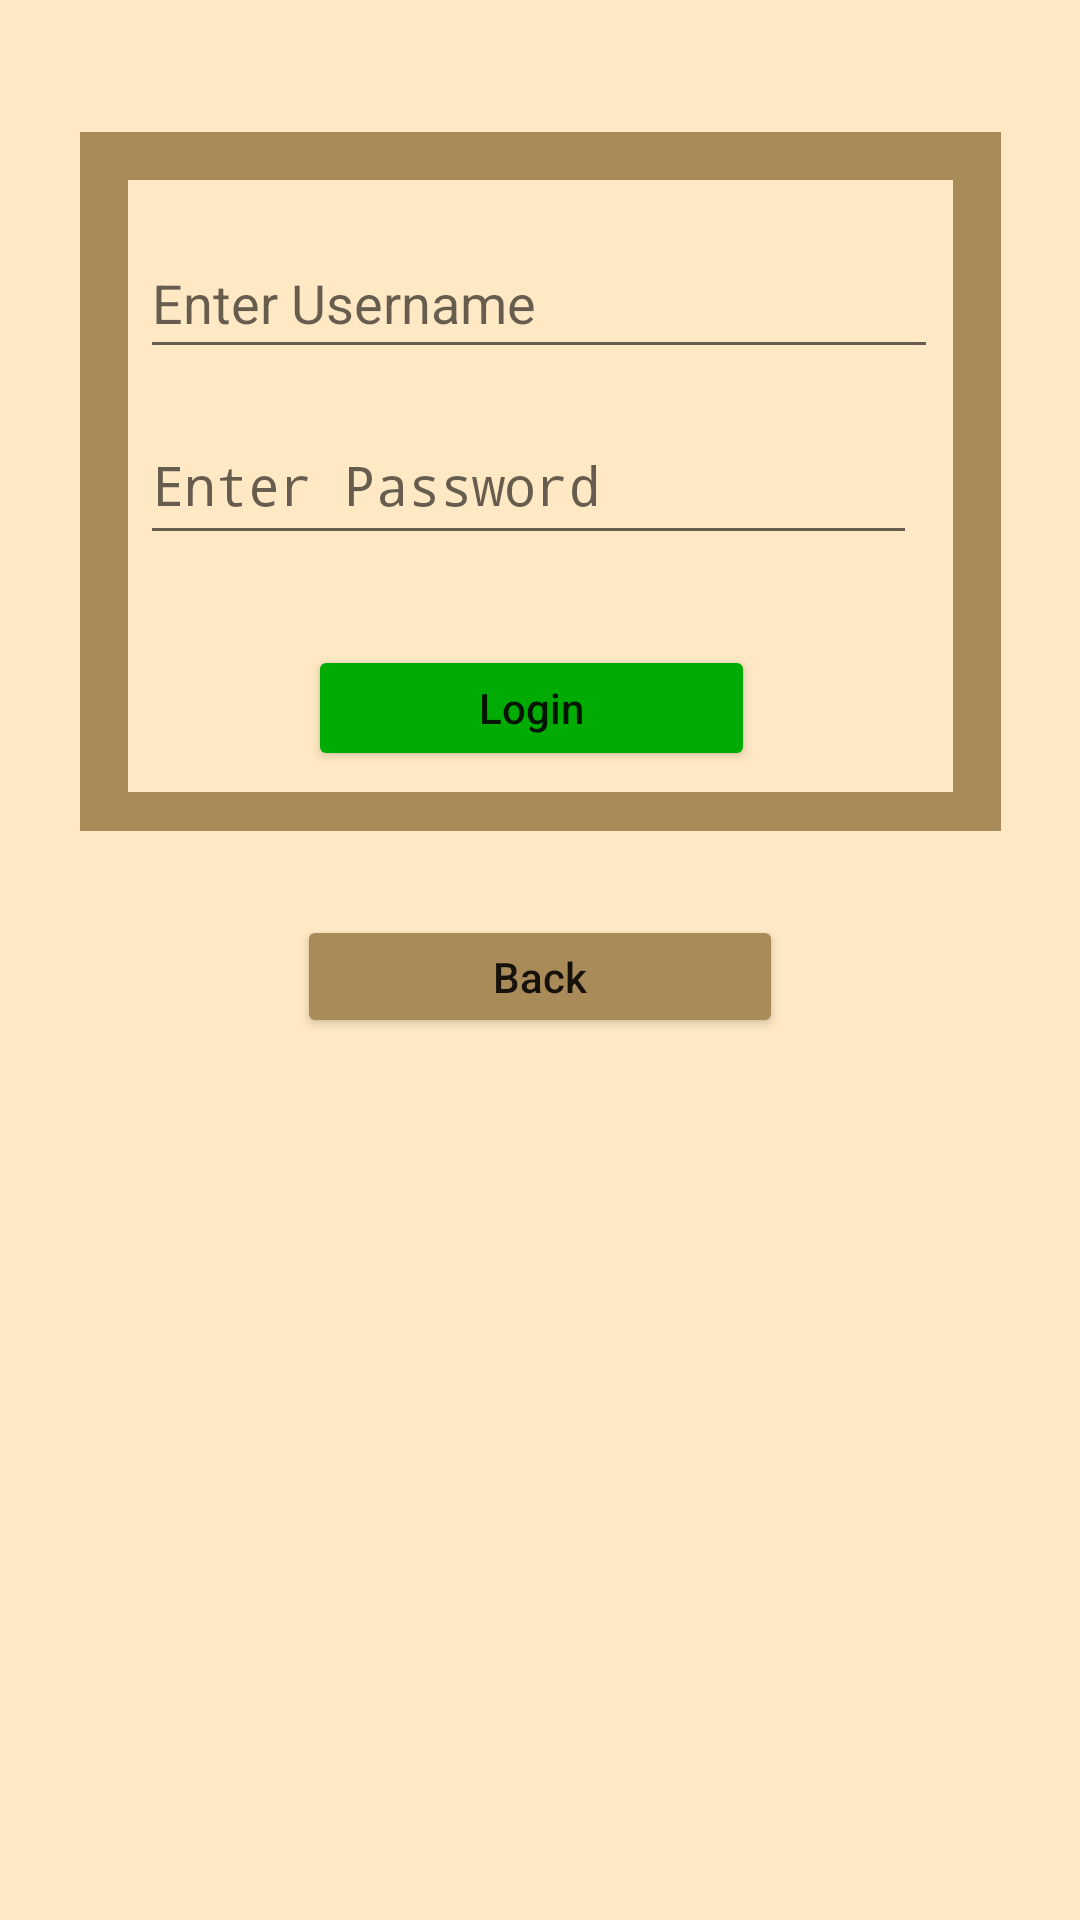

Here is an Android app screen rendered from its layout file. Give the layout XML and the strings, colors and styles it references.
<!-- AndroidManifest.xml: application theme Theme.RecipeBuddy -->
<!-- res/layout/login_layout.xml -->
<?xml version="1.0" encoding="utf-8"?>

<androidx.constraintlayout.widget.ConstraintLayout xmlns:android="http://schemas.android.com/apk/res/android"
    xmlns:app="http://schemas.android.com/apk/res-auto"
    xmlns:tools="http://schemas.android.com/tools"
    android:id="@+id/linearLayout"
    android:layout_width="match_parent"
    android:layout_height="match_parent"
    android:background="@color/apricot"
    tools:context=".MainActivity">


    <view
        android:id="@+id/view"
        android:background="@color/darktan"
        class="androidx.viewpager.widget.ViewPager"
        android:layout_width="307dp"
        android:layout_height="233dp"
        android:layout_marginTop="44dp"
        app:layout_constraintEnd_toEndOf="parent"
        app:layout_constraintStart_toStartOf="parent"
        app:layout_constraintTop_toTopOf="parent" />

    <view
        android:id="@+id/view2"
        class="androidx.viewpager.widget.ViewPager"
        android:layout_width="275dp"
        android:layout_height="204dp"
        android:layout_marginTop="16dp"
        android:background="@color/apricot"
        app:layout_constraintEnd_toEndOf="@+id/view"
        app:layout_constraintStart_toStartOf="@+id/view"
        app:layout_constraintTop_toTopOf="@+id/view" />

    <EditText
        android:id="@+id/idEdtUsername"
        android:layout_width="266dp"
        android:layout_height="47dp"
        android:layout_marginTop="32dp"
        android:hint="Enter Username"
        app:layout_constraintEnd_toEndOf="@+id/view"
        app:layout_constraintHorizontal_bias="0.487"
        app:layout_constraintStart_toStartOf="@+id/view"
        app:layout_constraintTop_toTopOf="@+id/view" />

    <EditText
        android:id="@+id/idEdtPassword"
        android:layout_width="259dp"
        android:layout_height="50dp"
        android:layout_marginTop="12dp"
        android:hint="Enter Password"
        android:inputType="textPassword"
        app:layout_constraintEnd_toEndOf="@+id/view"
        app:layout_constraintHorizontal_bias="0.416"
        app:layout_constraintStart_toStartOf="@+id/view"
        app:layout_constraintTop_toBottomOf="@+id/idEdtUsername" />

    <Button
        android:id="@+id/login"
        android:layout_width="149dp"
        android:layout_height="42dp"
        android:layout_marginStart="76dp"
        android:layout_marginBottom="20dp"
        android:backgroundTint="@color/green"
        android:text="Login"
        android:textAllCaps="false"
        app:layout_constraintBottom_toBottomOf="@+id/view"
        app:layout_constraintStart_toStartOf="@+id/view" />

    <Button
        android:id="@+id/homeRedirect"
        android:layout_width="162dp"
        android:layout_height="41dp"
        android:layout_marginTop="28dp"
        android:backgroundTint="@color/darktan"
        android:text="Back"
        android:textAllCaps="false"
        app:layout_constraintEnd_toEndOf="parent"
        app:layout_constraintStart_toStartOf="parent"
        app:layout_constraintTop_toBottomOf="@+id/view" />


</androidx.constraintlayout.widget.ConstraintLayout>
<!-- resources referenced by this layout -->
<resources>
  <color name="apricot">#ffe9c4</color>
  <color name="darktan">#a88b59</color>
  <color name="green">#00ab03</color>
  <style name="Theme.RecipeBuddy" parent="android:Theme.Material.Light.NoActionBar">
          <item name="android:statusBarColor">@color/purple_700</item>
      </style>
  <color name="purple_700">#FF3700B3</color>
</resources>
